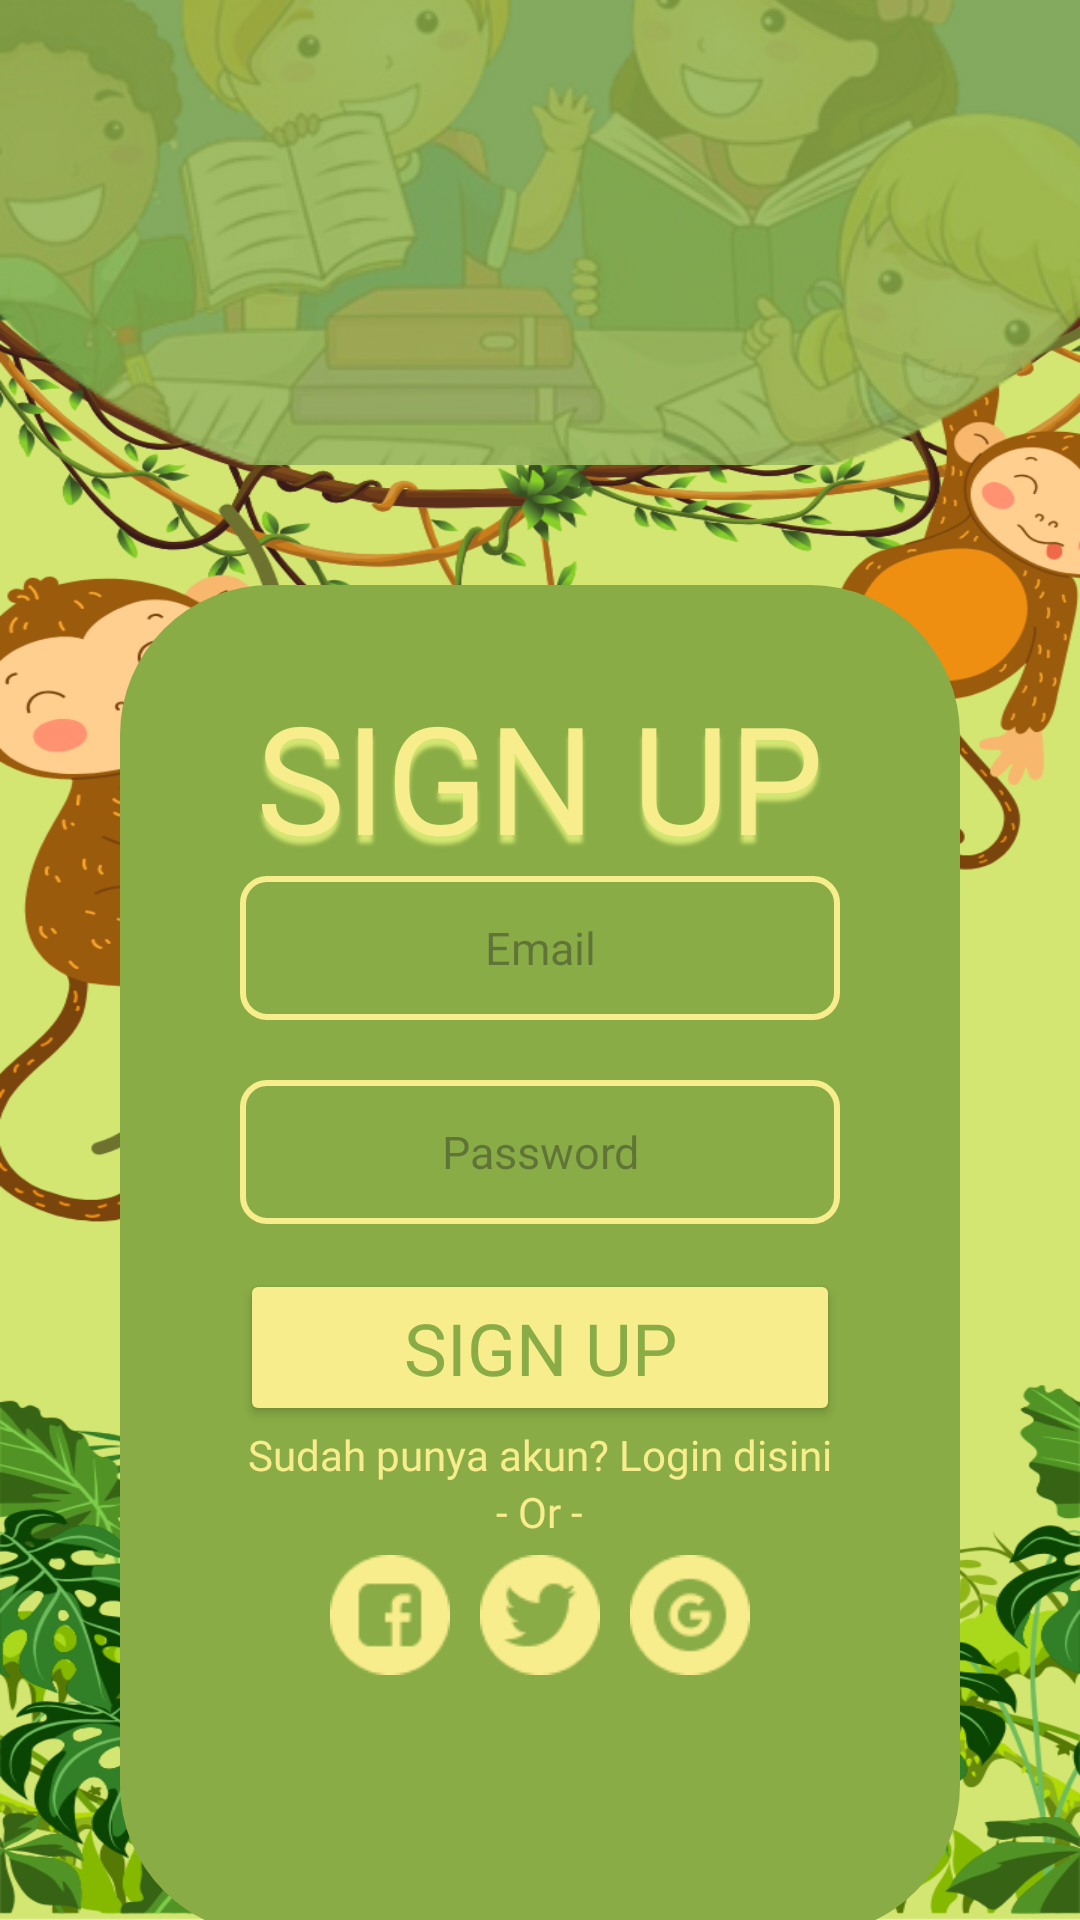

The Android layout XML behind this screen, and the referenced resources:
<!-- AndroidManifest.xml: application theme Theme.Bacara -->
<!-- res/layout/signup_page.xml -->
<?xml version="1.0" encoding="utf-8"?>
<androidx.constraintlayout.widget.ConstraintLayout xmlns:android="http://schemas.android.com/apk/res/android"
    android:layout_width="match_parent"
    android:layout_height="match_parent">

    <LinearLayout
        android:id="@+id/layout_login"
        android:layout_width="match_parent"
        android:layout_height="match_parent"
        android:background="@drawable/bg_activity"
        android:gravity="top"
        android:orientation="vertical">

        <ImageView
            android:id="@+id/img_header_login"
            android:layout_width="match_parent"
            android:layout_height="155dp"
            android:layout_gravity="center"
            android:scaleType="centerCrop"
            android:src="@drawable/header_login" />

        <LinearLayout
            android:id="@+id/layout_login_form"
            android:layout_width="match_parent"
            android:layout_height="450sp"
            android:layout_margin="40sp"
            android:background="@drawable/bg_login"
            android:orientation="vertical"
            android:padding="40dp">

            <TextView
                android:id="@+id/tv_login_title"
                android:layout_width="wrap_content"
                android:layout_height="wrap_content"
                android:layout_gravity="center"
                android:layout_marginTop="-10sp"
                android:fontFamily="@font/baloo_regular"
                android:shadowColor="@color/green_word"
                android:shadowDx="0"
                android:shadowDy="8"
                android:shadowRadius="3"
                android:text="SIGN UP"
                android:textColor="@color/word_yellow"
                android:textSize="50sp" />

            <EditText
                android:id="@+id/edt_email"
                android:layout_width="match_parent"
                android:layout_height="48dp"
                android:background="@drawable/email_stroke"
                android:gravity="center"
                android:hint="Email"
                android:inputType="textEmailAddress"
                android:textSize="15sp" />

            <EditText
                android:id="@+id/edt_password"
                android:layout_width="match_parent"
                android:layout_height="48dp"
                android:layout_marginTop="20dp"
                android:background="@drawable/email_stroke"
                android:gravity="center"
                android:hint="Password"
                android:inputType="textPassword"
                android:textSize="15sp" />

            <Button
                android:id="@+id/btn_signup"
                android:layout_width="match_parent"
                android:layout_height="wrap_content"
                android:backgroundTint="@color/word_yellow"
                android:fontFamily="@font/baloo_regular"
                android:text="Sign Up"
                android:layout_marginTop="15sp"
                android:textColor="@color/green_button"
                android:textSize="24dp" />

            <TextView
                android:id="@+id/tv_login"
                android:layout_width="wrap_content"
                android:layout_height="wrap_content"
                android:layout_gravity="center"
                android:fontFamily="@font/baloo2"
                android:text="Sudah punya akun? Login disini"
                android:textColor="@color/word_yellow"
                android:textSize="14sp" />

            <TextView
                android:id="@+id/tv_or"
                android:layout_width="wrap_content"
                android:layout_height="wrap_content"
                android:layout_gravity="center"
                android:fontFamily="@font/baloo_regular"
                android:text="- Or -"
                android:textColor="@color/word_yellow" />

            <LinearLayout
                android:id="@+id/layout_social_login"
                android:layout_width="match_parent"
                android:layout_height="50dp"
                android:gravity="center"
                android:orientation="horizontal">

                <ImageView
                    android:id="@+id/img_facebook_logo"
                    android:layout_width="40dp"
                    android:layout_height="40dp"
                    android:src="@drawable/facebook" />

                <ImageView
                    android:id="@+id/img_twitter_logo"
                    android:layout_width="40dp"
                    android:layout_height="40dp"
                    android:layout_marginLeft="10dp"
                    android:layout_marginRight="10dp"
                    android:src="@drawable/twitter" />

                <ImageView
                    android:id="@+id/img_google_logo"
                    android:layout_width="40dp"
                    android:layout_height="40dp"
                    android:src="@drawable/google" />
            </LinearLayout>
        </LinearLayout>

        <ImageView
            android:id="@+id/img_bacara_icon"
            android:layout_width="100sp"
            android:layout_height="80sp"
            android:layout_marginTop="-20sp"
            android:layout_gravity="center"
            android:background="@drawable/logo_kuning" />
    </LinearLayout>

</androidx.constraintlayout.widget.ConstraintLayout>
<!-- resources referenced by this layout -->
<resources>
  <color name="green_button">#89AC46</color>
  <color name="green_word">#D3E671</color>
  <color name="word_yellow">#F8ED8C</color>
  <!-- drawable bg_activity: png bitmap (drawable, 315453 bytes) -->
  <!-- drawable bg_login (drawable) -->
  <?xml version="1.0" encoding="utf-8"?>
  <shape xmlns:android="http://schemas.android.com/apk/res/android">
      <solid android:color="@color/green_button"/>
      <corners android:radius="50dp"/>
  </shape>
  <!-- drawable email_stroke (drawable) -->
  <?xml version="1.0" encoding="utf-8"?>
  <shape xmlns:android="http://schemas.android.com/apk/res/android">
      <solid android:color="@color/green_button" />
  
      <stroke
          android:color="@color/word_yellow"
          android:width="2dp" />
  
      <corners android:radius="8dp"/>
  </shape>
  <!-- drawable facebook: png bitmap (drawable, 1250 bytes) -->
  <!-- drawable google: png bitmap (drawable, 1740 bytes) -->
  <!-- drawable header_login: png bitmap (drawable, 90370 bytes) -->
  <!-- drawable logo_kuning: png bitmap (drawable, 38852 bytes) -->
  <!-- drawable twitter: png bitmap (drawable, 1527 bytes) -->
  <style name="Theme.Bacara" parent="Base.Theme.Bacara" />
  <style name="Base.Theme.Bacara" parent="Theme.Material3.DayNight.NoActionBar">
          
          
      </style>
</resources>
